Run: headless pygame with SDL's dummy video driver; simulated clock (each Clock.tick advances the game by its frame time, no real sleeping); random seed 0; keys injected as events and as key.get_pressed() state; no mouse input.
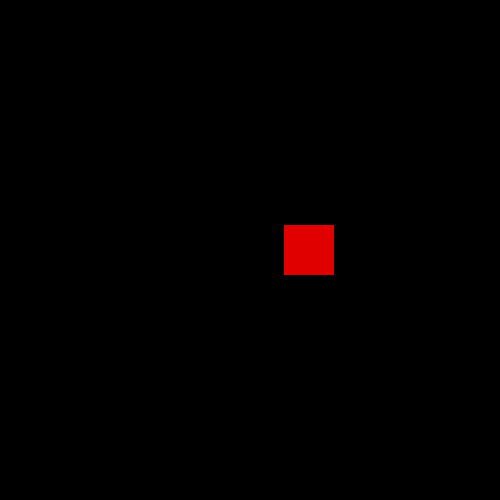
Frame 1 of 4 · flips 1–60 · no input
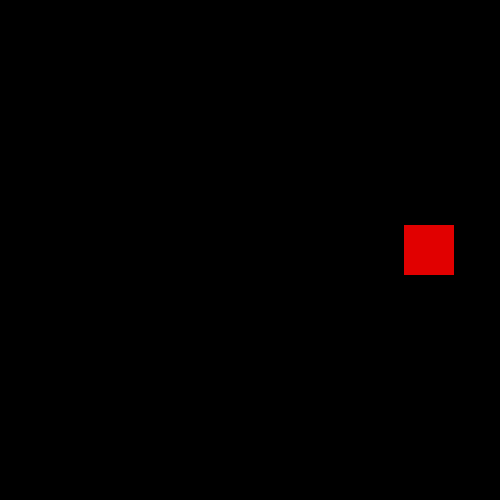
Frame 2 of 4 · flips 61–180 · tapped SPACE, RETURN · held RIGHT (→), D
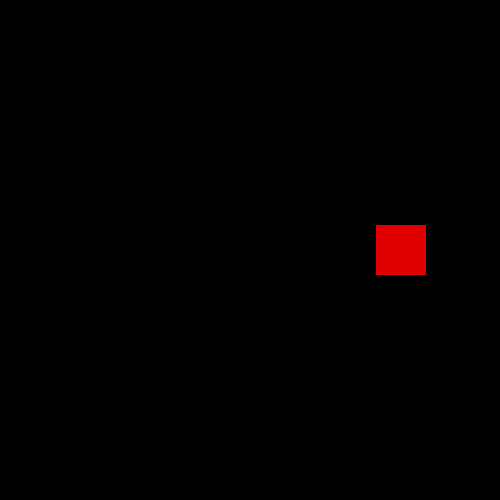
Frame 3 of 4 · flips 181–300 · held DOWN (↓), S
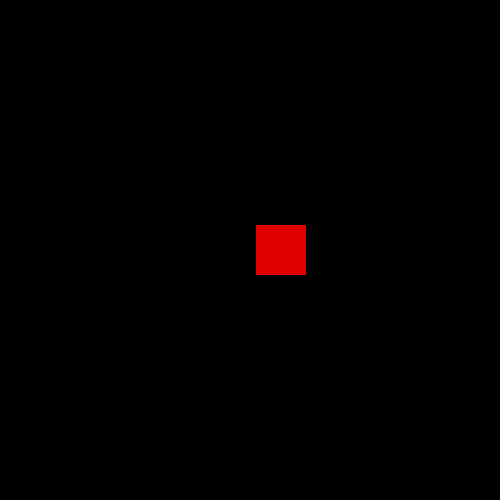
Frame 4 of 4 · flips 301–420 · held LEFT (←), A, UP (↑), W

The pygame program that drew these frames:

import pygame

screen = pygame.display.set_mode((500, 500))
x = 225
y = 225
dx = 1
while True:
    screen.fill((0, 0, 0))
    for event in pygame.event.get():
        pass
    if x >= 450 or x <= 0:
        dx *= -1
    pygame.draw.rect(screen, (225,0,0), (x, y, 50, 50))
    x += dx
    pygame.display.update()
    pygame.time.delay(1)
    
